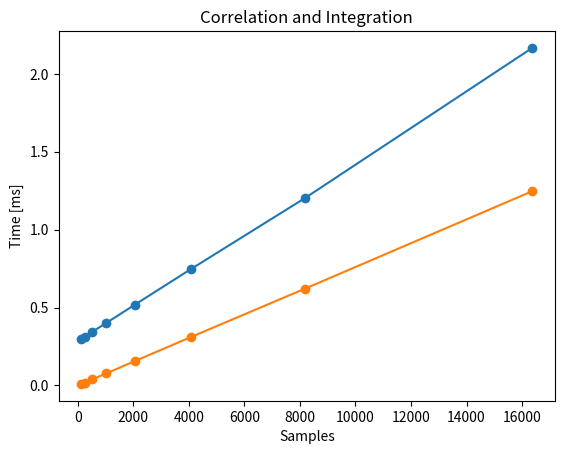

Reproduce this figure in Python.
from numpy import array
from matplotlib.pyplot import scatter, plot, show, xlabel, ylabel, figure, title

Board = {
    "cortex_a9": {
        "frequency": 0.667, "frequency-max": 1, "cores": 2, "buses": "AMBA3",
        "word": 32, "simd": "NEON", "architecture": "ARMv7-A"
    },
    "artix": {
        "slices": 4416, "luts": 17600, "ram": 240, "dsp": 80, "speed": "-1"
    }
}

Design = {
    "macc_v2": {
        "luts": 507, "registers": 739,"ram_percent": 2.10, "dsp": 8,
        "additional_blocks": {
            "DMA_AXI" : {"luts": 3678, "register": 4765, "ram_percent": 16.25, "dsp": 0},
            "Floating Point (7.1)": {"luts": 290, "registers": 289, "ram_percent": 0.82, "dsp": 0}
        },
        "target_clock": 10, "hls_estimation": 6.914, "vivado_wns": 0.488,
        "latency": 13, "axi": "stream"
    }
}

Testbench = {
    # performance in miliseconds
    # (ps time corresponds to the performance of the accelerated code section in the processor, for comparison)

    "tracking correlator": {
        "macc_v2": {
            "name": "Correlation and Integration",
            "samples": array([127, 255, 511, 1023, 2046, 4092, 8184, 16368]),
            "pl_time": array([0.300126, 0.314160, 0.343391, 0.400929, 0.517458, 0.749031, 1.203052, 2.166640]),
            "ps_time": array([0.009828, 0.018825, 0.038471, 0.077458, 0.155917, 0.312169, 0.621526, 1.246951])
        }
    }
}

for test in Testbench.values():
    for impl in test.values():
        x = impl["samples"]
        f = impl["pl_time"]
        g = impl["ps_time"]

        figure()
        title(impl["name"])
        plot(x, f, '-o')
        plot(x, g, '-o')

xlabel("Samples")
ylabel("Time [ms]")

show()